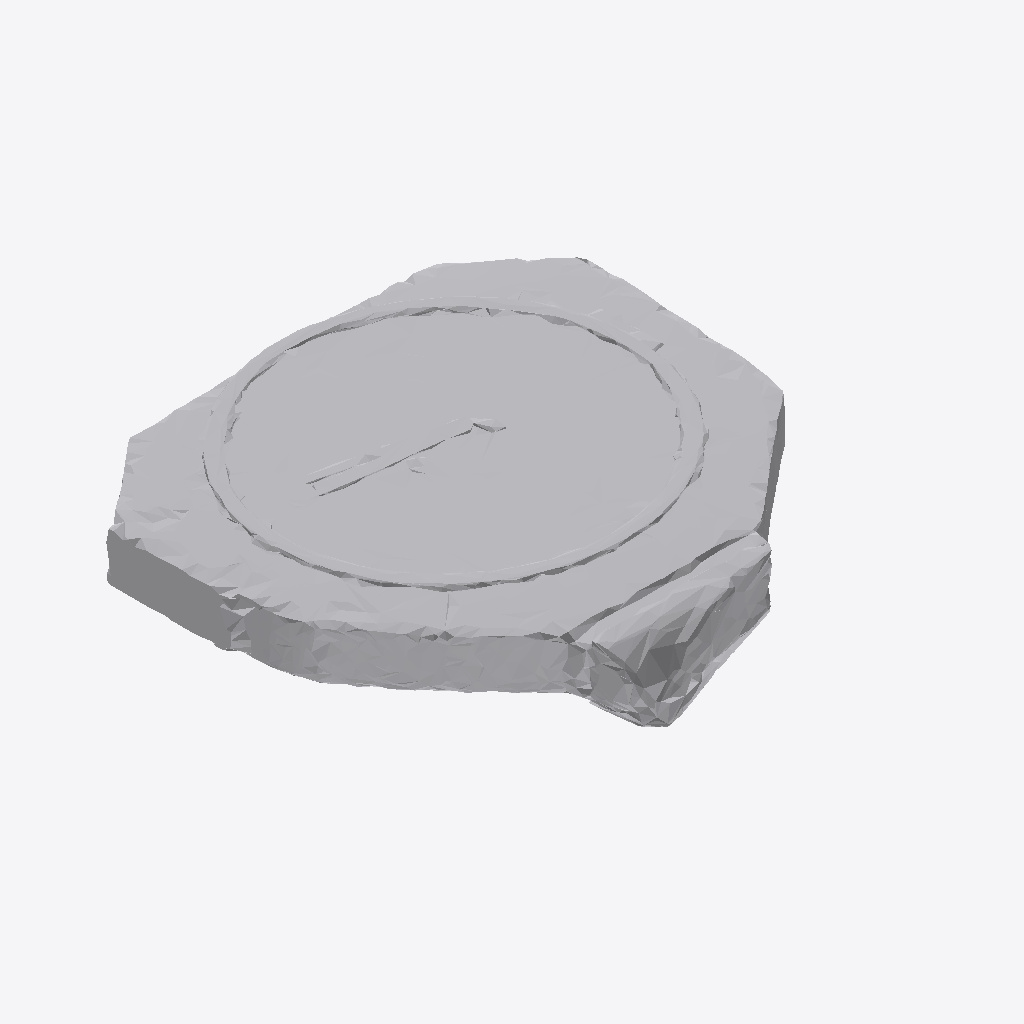
Isometric view of an IFC building model (IFC-SPF (STEP), schema IFC4, length unit metre), seen from the south-west, elements coloured by IFC class: 1 other element (light grey).
Extent 1.9 m × 1.9 m × 0.2 m (x, y, z). Storeys (1): Ground Floor at 0.00 m. Elements (1): 1 IfcFurniture.

HEADER;
FILE_DESCRIPTION(('ViewDefinition [CoordinationView]'),'2;1');
FILE_NAME('','2026-07-12T09:03:03',(''),(''),'IfcOpenShell 0.8.0','IfcOpenShell 0.8.0','');
FILE_SCHEMA(('IFC4'));
ENDSEC;
DATA;
#17=IFCPROJECT('0IjTbL0BnFpQyuon2$gPiO',#5,'Office Project',$,$,$,$,(#15),#10);
#20=IFCSITE('15x1eZTeX69xv7IX4ENjqO',#5,'Site',$,$,#19,$,$,.ELEMENT.,$,$,$,$,$);
#22=IFCBUILDING('0xYeHqlIrFV93cnHS1OUdH',#5,'Building',$,$,#21,$,$,.ELEMENT.,$,$,$);
#24=IFCBUILDINGSTOREY('3oBWwxUy5DeeI4pu8mTKGr',#5,'Ground Floor',$,$,#23,$,$,.ELEMENT.,0.0);
#35=IFCFURNITURE('1Fo$cO4qb3Ou2IMit6mDig',#5,'list02_clock',$,$,#34,#31,$,$);
ENDSEC;
